Run: headless pygame with SDL's dummy video driver; simulated clock (each Clock.tick advances the game by its frame time, no real sleeping); random seed 0; keys injected as events and as key.get_pressed() state; no mouse input.
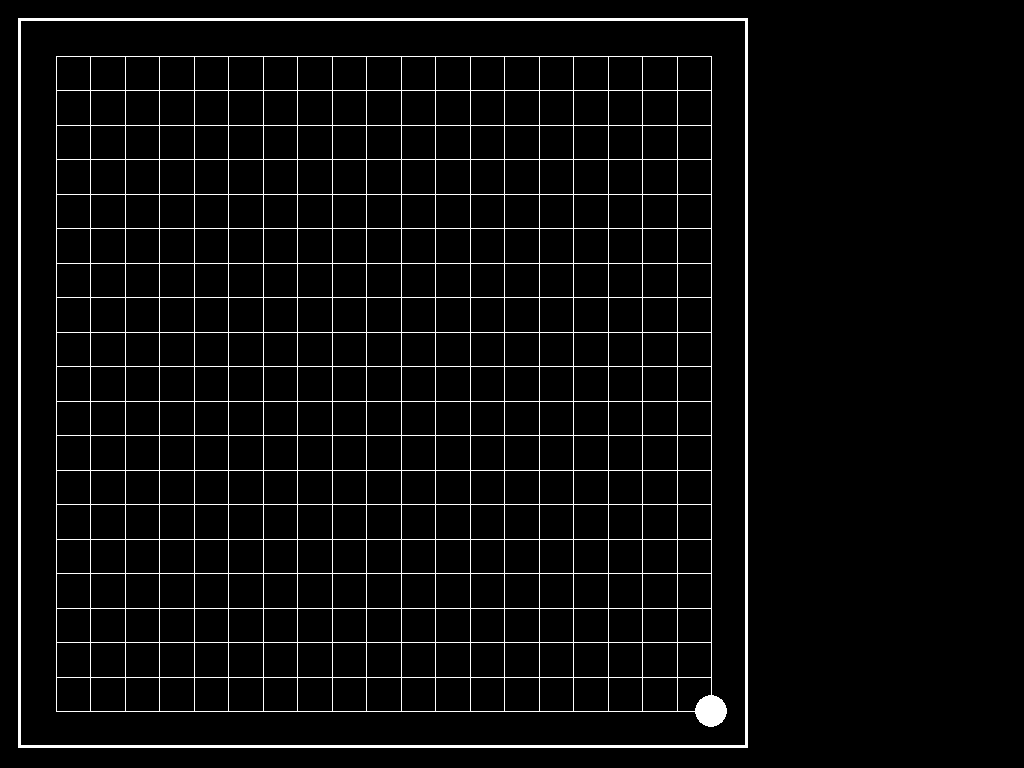
Frame 1 of 4 · flips 1–60 · no input
Frame 2 of 4 · flips 61–180 · tapped SPACE, RETURN · held RIGHT (→), D · screen unchanged from frame 1, image omitted
Frame 3 of 4 · flips 181–300 · held DOWN (↓), S · screen unchanged from frame 2, image omitted
Frame 4 of 4 · flips 301–420 · held LEFT (←), A, UP (↑), W · screen unchanged from frame 3, image omitted

The pygame program that drew these frames:

import pygame
import pygame.locals

board_size = 19

WHITE = (255,255,255)
BLACK = (0,0,0)
GRAY = (128, 128, 128)
BROWN = (139, 69, 19)
TEAL = (0,128,128)
RED = (255, 0 , 0)

def draw_board(width, height):
	print(width, height)
	side = width
	if height < width:
		side = height
	step = side/41
	r1 = pygame.Rect((step, step, side-step*2, side-step*2))
	pygame.draw.rect(screen, WHITE, r1, 3)
	z = step*2
	b_step = (side - (step+z)*2) / board_size
	x1 = step + z
	y1 = step + z
	x2 = side - (step+z)
	
	for i in range(board_size + 1):
		pygame.draw.line(screen, WHITE, [x1, y1], [x2, y1], 1)
		y1 += b_step
	y1 = step + z
	y2 = side - (step + z)
	for i in range(board_size + 1):
		pygame.draw.line(screen, WHITE, [x1, y1], [x1, y2], 1)
		x1 += b_step
	coord_list = []
		
	pygame.draw.circle(screen, WHITE, [x2, y2], z*0.45)
	pygame.display.update()


if __name__=='__main__':
    pygame.init()
    pygame.font.init()
    screen = pygame.display.set_mode()
    surface = pygame.display.get_surface() 
    x,y = size = surface.get_width(), surface.get_height()
    screen.fill(BLACK)
    draw_board(x, y)

  
    pygame.display.flip()	
    while pygame.event.wait().type != pygame.locals.QUIT:
        pass
